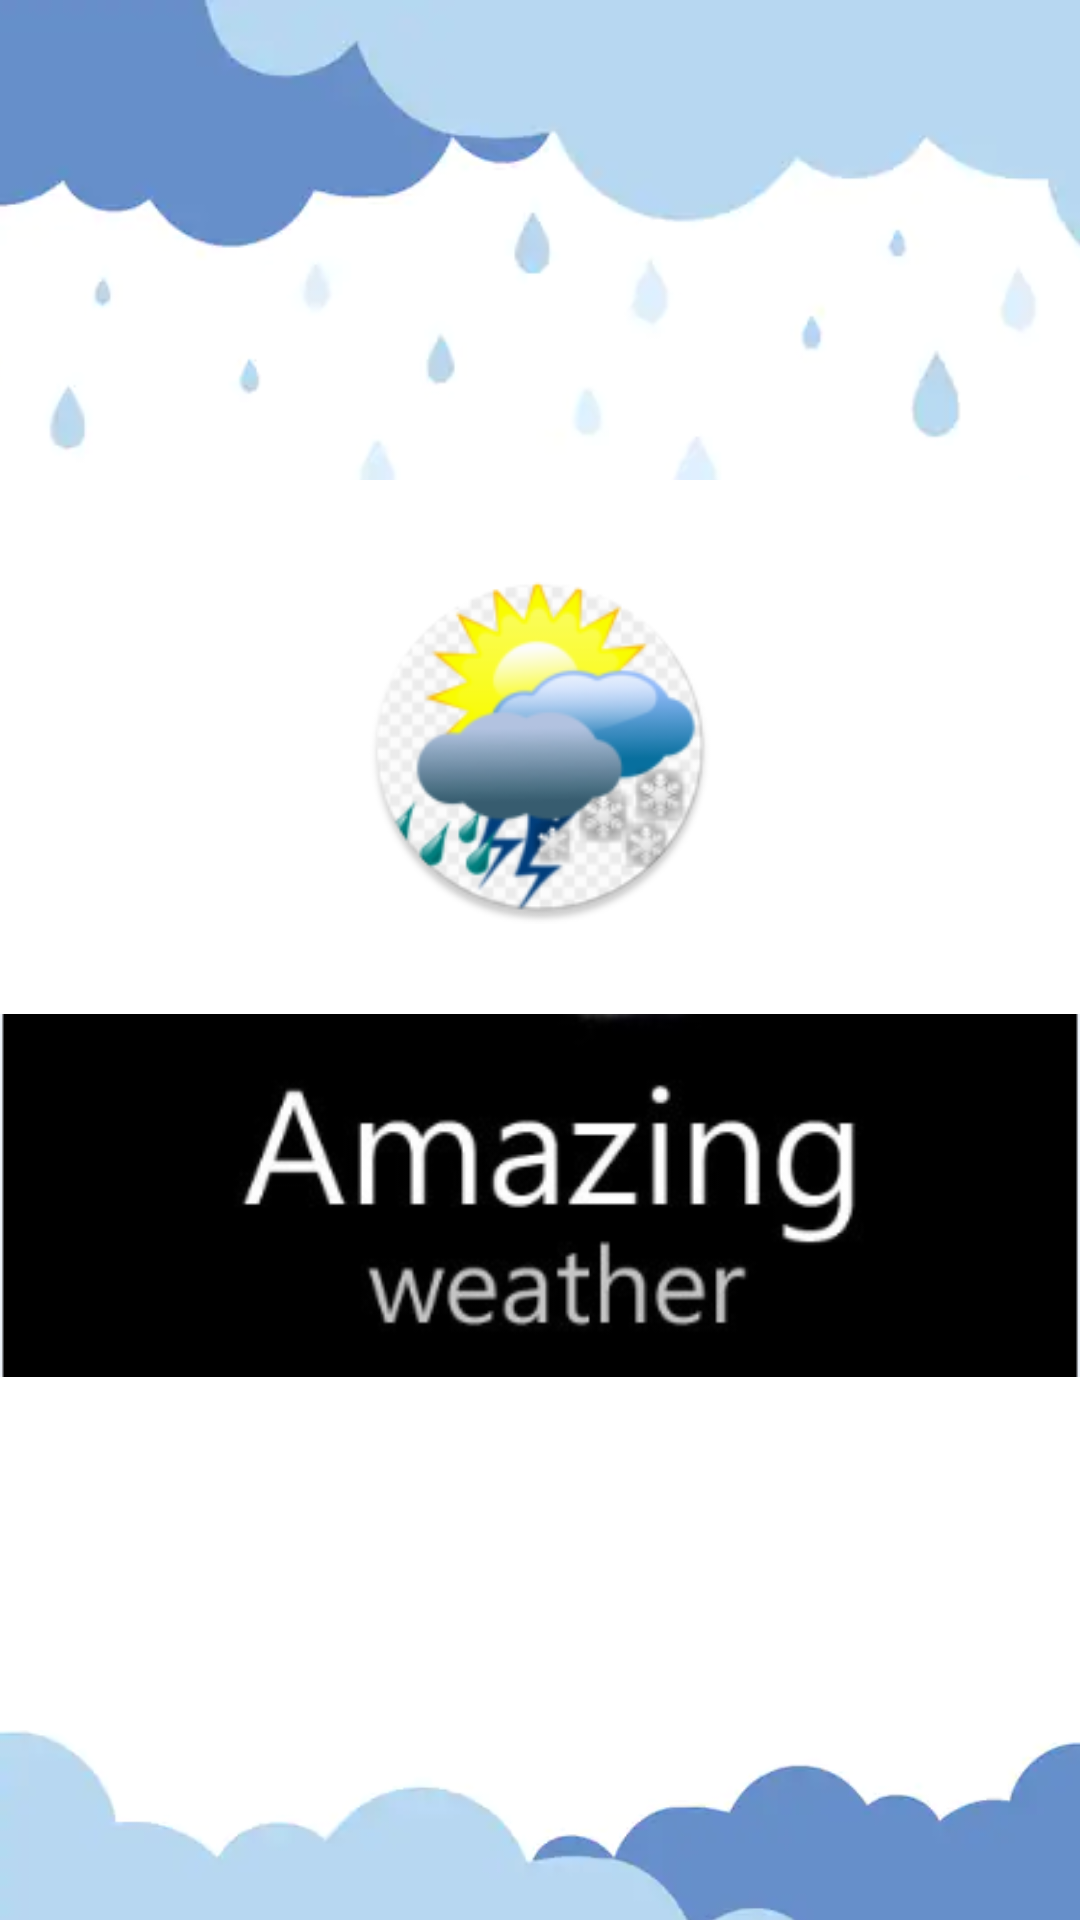

This screen was rendered from an Android layout file. Write that file and the resources it references.
<!-- AndroidManifest.xml: application theme AppTheme -->
<!-- res/layout/activity_splash.xml -->
<?xml version="1.0" encoding="utf-8"?>
<LinearLayout xmlns:android="http://schemas.android.com/apk/res/android"
    xmlns:app="http://schemas.android.com/apk/res-auto"
    xmlns:tools="http://schemas.android.com/tools"
    android:layout_width="match_parent"
    android:layout_height="match_parent"
android:background="#FFFFFF"
    android:layout_weight="4"
    android:orientation="vertical"
    tools:context=".Splash">


    <LinearLayout
        android:id="@+id/l1"
        android:layout_width="match_parent"
        android:layout_height="match_parent"
android:background="#FFFFFF"
        android:layout_weight="1"
        android:gravity="center_horizontal"
        android:orientation="vertical">

        <ImageView
            android:layout_width="491dp"
            android:layout_height="213dp"
            app:srcCompat="@drawable/up2" />
    </LinearLayout>

    <LinearLayout
        android:id="@+id/logo"
        android:layout_width="match_parent"
        android:layout_height="match_parent"
        android:layout_marginTop="10dp"
        android:background="#FFFFFF"
        android:layout_weight="1"
        android:gravity="center_horizontal"
        android:orientation="vertical">


        <ImageView
            android:id="@+id/imageView4"
            android:layout_width="124dp"
            android:layout_height="118dp"
            android:layout_marginTop="20dp"
            app:srcCompat="@mipmap/ic_launcher_round" />
    </LinearLayout>




    <LinearLayout
        android:id="@+id/logo2"
        android:background="#FFFFFF"
        android:layout_width="match_parent"
        android:layout_height="match_parent"
        android:layout_weight="1"
        android:gravity="center_horizontal"
        android:orientation="vertical">


        <ImageView
            android:id="@+id/imageView3"
            android:layout_width="match_parent"
            android:layout_height="157dp"
            app:srcCompat="@drawable/w2" />
    </LinearLayout>

    <LinearLayout
        android:id="@+id/l2"
        android:layout_width="wrap_content"
        android:layout_height="match_parent"
        android:layout_weight="1"
        android:background="#FFFFFF"


        android:gravity="center_horizontal"
        android:orientation="vertical">

        <ImageView
            android:id="@+id/imageView6"
            android:layout_width="match_parent"
            android:layout_height="275dp"
            app:srcCompat="@drawable/down2" />
    </LinearLayout>


</LinearLayout>
<!-- resources referenced by this layout -->
<resources>
  <!-- drawable down2: png bitmap (drawable, 25121 bytes) -->
  <!-- drawable up2: png bitmap (drawable, 43692 bytes) -->
  <!-- drawable w2: png bitmap (drawable, 14374 bytes) -->
  <!-- mipmap ic_launcher_round: png bitmap (mipmap-hdpi, 8354 bytes) -->
  <style name="AppTheme" parent="Theme.AppCompat.Light.DarkActionBar">
          
          <item name="colorPrimary">@color/colorPrimary</item>
          <item name="colorPrimaryDark">@color/colorPrimaryDark</item>
          <item name="colorAccent">@color/colorAccent</item>
  
          <item name="windowActionBar">false</item>
          <item name="windowNoTitle">true</item>
  
  
      </style>
  <color name="colorPrimary">#3F51B5</color>
  <color name="colorPrimaryDark">#303F9F</color>
  <color name="colorAccent">#9BB3DB</color>
</resources>
